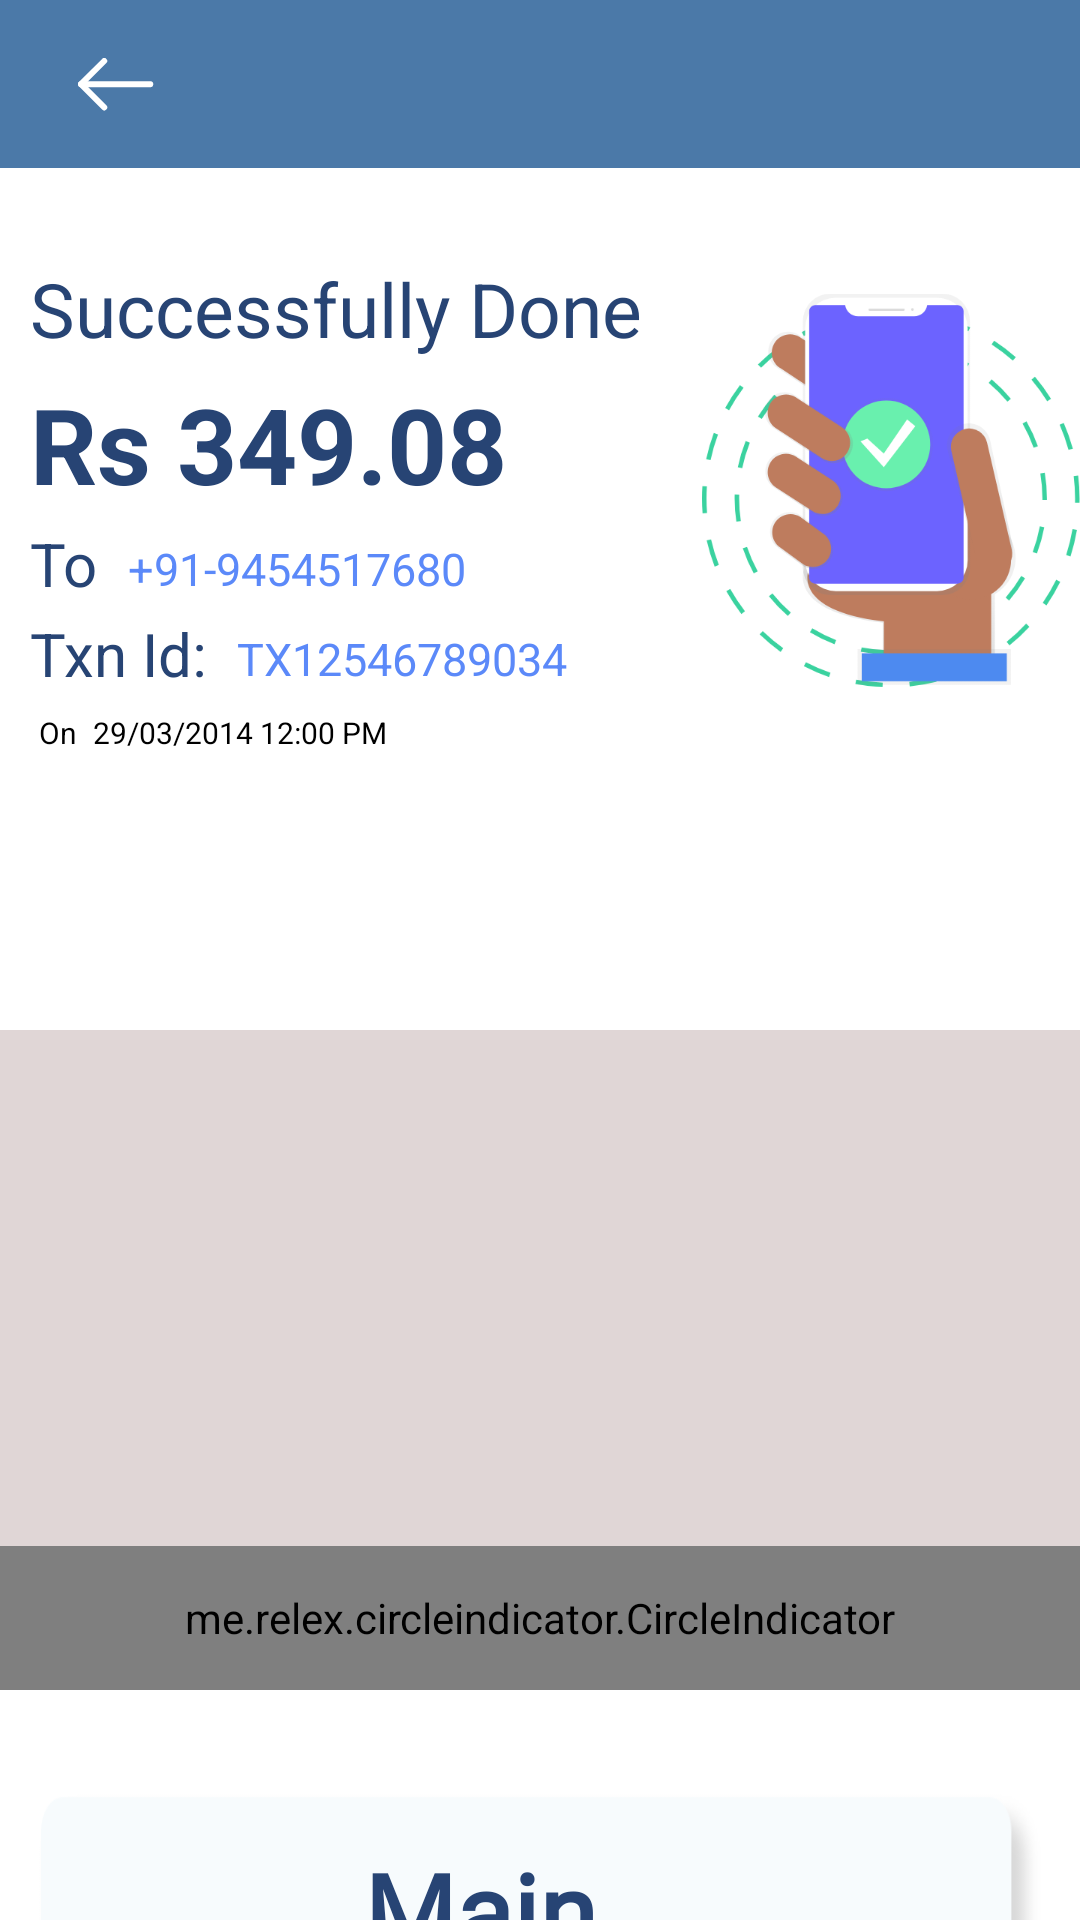

Here is an Android app screen rendered from its layout file. Give the layout XML and the strings, colors and styles it references.
<!-- AndroidManifest.xml: application theme AppTheme -->
<!-- res/layout/activity_transaction_result.xml -->
<?xml version="1.0" encoding="utf-8"?>
<RelativeLayout xmlns:android="http://schemas.android.com/apk/res/android"
    xmlns:ads="http://schemas.android.com/apk/res-auto"
    xmlns:app="http://schemas.android.com/apk/res-auto"
    xmlns:tools="http://schemas.android.com/tools"
    android:layout_width="match_parent"
    android:layout_height="match_parent"
    android:background="@color/white"
    tools:context=".TransactionResultActivity">

    <include layout="@layout/comon_toolbar_layout"/>

    <androidx.core.widget.NestedScrollView
        android:layout_width="match_parent"
        android:layout_height="wrap_content"
        android:layout_below="@+id/co_ordinatorLayout">

        <RelativeLayout
            android:layout_width="wrap_content"
            android:layout_height="wrap_content">

             <LinearLayout
                 android:id="@+id/resultLayout"
                 android:layout_marginTop="20dp"
                 android:layout_width="match_parent"
                 android:orientation="horizontal"
                 android:gravity="center_horizontal"
                 android:layout_height="wrap_content">

                 <RelativeLayout
                     android:gravity="start"
                     android:layout_gravity="start"
                     android:layout_width="wrap_content"
                     android:layout_marginStart="10dp"
                     android:layout_height="wrap_content">
                     <TextView
                         android:id="@+id/transactionStatus"
                         android:layout_width="wrap_content"
                         android:layout_height="wrap_content"
                         android:text="Successfully Done"
                         android:layout_marginTop="10dp"
                         android:textColor="@color/darkBlue"
                         android:gravity="start"
                         android:textSize="25sp"/>
                     <TextView
                         android:id="@+id/transactionAmount"
                         android:layout_width="wrap_content"
                         android:layout_height="wrap_content"
                         android:text="Rs 349.08"
                         android:layout_below="@+id/transactionStatus"
                         android:layout_marginTop="5dp"
                         android:textStyle="bold"
                         android:gravity="start"
                         android:textColor="@color/darkBlue"
                         android:textSize="35sp"/>
                     <TextView
                         android:id="@+id/toText"
                         android:layout_width="wrap_content"
                         android:layout_height="wrap_content"
                         android:text="To "
                         android:textColor="@color/darkBlue"
                         android:gravity="start"
                         android:layout_below="@+id/transactionAmount"
                         android:layout_marginTop="3dp"
                         android:textSize="20sp"/>
                     <TextView
                         android:id="@+id/transactionContact"
                         android:layout_width="wrap_content"
                         android:layout_height="wrap_content"
                         android:text="+91-9454517680"
                         android:layout_below="@+id/transactionAmount"
                         android:layout_toRightOf="@id/toText"
                         android:layout_marginTop="3dp"
                         android:padding="5dp"
                         android:textColor="@color/skyBlue"
                         android:textSize="15sp"/>
                     <TextView
                         android:id="@+id/txnText"
                         android:layout_width="wrap_content"
                         android:layout_height="wrap_content"
                         android:text="Txn Id: "
                         android:textColor="@color/darkBlue"
                         android:layout_below="@+id/toText"
                         android:layout_marginTop="3dp"
                         android:gravity="start"
                         android:textSize="20sp"/>
                     <TextView
                         android:id="@+id/transactionID"
                         android:layout_width="wrap_content"
                         android:layout_height="wrap_content"
                         android:text="TX12546789034"
                         android:layout_below="@+id/toText"
                         android:layout_toRightOf="@id/txnText"
                         android:layout_marginTop="3dp"
                         android:padding="5dp"
                         android:focusable="true"
                         android:textColor="@color/skyBlue"
                         android:textSize="15sp"/>
                     <TextView
                         android:id="@+id/onText"
                         android:layout_width="wrap_content"
                         android:layout_height="wrap_content"
                         android:text="On "
                         android:gravity="start"
                         android:textColor="@color/black"
                         android:layout_below="@+id/txnText"
                         android:layout_marginTop="3dp"
                         android:padding="3dp"
                         android:textSize="10sp"/>
                     <TextView
                         android:id="@+id/date"
                         android:layout_width="wrap_content"
                         android:layout_height="wrap_content"
                         android:text="29/03/2014 12:00 PM"
                         android:layout_below="@+id/transactionID"
                         android:layout_toRightOf="@id/onText"
                         android:layout_alignTop="@+id/onText"
                         android:layout_marginTop="3dp"
                         android:textColor="@color/black"
                         android:textSize="10sp"/>
                     <TextView
                         android:id="@+id/remarks"
                         android:layout_width="wrap_content"
                         android:layout_height="wrap_content"
                         android:layout_below="@+id/onText"
                         android:layout_marginTop="3dp"
                         android:textColor="@color/black"
                         android:textSize="10sp"/>
                     <TextView
                         android:id="@+id/closingBalance"
                         android:layout_width="wrap_content"
                         android:layout_height="wrap_content"
                         android:layout_below="@+id/remarks"
                         android:layout_marginTop="3dp"
                         android:textColor="@color/black"
                         android:textSize="10sp"/>

                 </RelativeLayout>

                 <ImageView
                     android:id="@+id/icon"
                     android:layout_width="wrap_content"
                     android:layout_height="wrap_content"
                     android:gravity="end"
                     android:layout_gravity="end"
                     android:layout_marginLeft="20dp"
                     ads:srcCompat="@drawable/successful_icon" />


             </LinearLayout>

            <RelativeLayout
                android:id="@+id/pagerLayout"
                android:layout_width="match_parent"
                android:layout_height="220dp"
                android:layout_below="@id/resultLayout"
                android:layout_marginTop="?attr/actionBarSize">

                <androidx.viewpager.widget.ViewPager
                    android:id="@+id/pager"
                    android:layout_width="fill_parent"
                    android:layout_height="fill_parent"
                    android:layout_alignParentTop="true"
                    android:background="@color/grey_text" />

                <me.relex.circleindicator.CircleIndicator
                    android:id="@+id/indicator"
                    android:layout_width="match_parent"
                    android:layout_height="48dp"
                    android:layout_alignParentBottom="true" />
            </RelativeLayout>

            <LinearLayout
                android:id="@+id/mainBalanceCard"
                android:layout_width="match_parent"
                android:layout_height="wrap_content"
                android:layout_marginStart="10dp"
                android:layout_below="@+id/pagerLayout"
                android:layout_marginEnd="10dp"
                android:layout_marginTop="30dp"
                android:padding="10dp"
                android:gravity="center"
                android:background="@drawable/balance_card_bg">
                <ImageView
                    android:layout_width="wrap_content"
                    android:layout_height="wrap_content"
                    android:layout_gravity="center_vertical|start"
                    ads:srcCompat="@drawable/main_balance_icon"/>
                <RelativeLayout
                    android:layout_width="wrap_content"
                    android:layout_height="wrap_content"
                    android:layout_gravity="start|center"
                    android:layout_marginLeft="20dp"
                    android:padding="10dp"
                    android:gravity="start">

                    <TextView
                        android:id="@+id/mainBalanceText"
                        android:layout_width="wrap_content"
                        android:layout_height="wrap_content"
                        android:text="Main Balance"
                        android:textStyle="bold"
                        android:textColor="@color/darkBlue"
                        android:fontFamily="@font/beirut"
                        android:textSize="35sp"
                        android:layout_centerHorizontal="true"/>

                    <com.wang.avi.AVLoadingIndicatorView
                        android:id="@+id/loaderAnimation"
                        style="@style/AVLoadingIndicatorView"
                        android:layout_width="wrap_content"
                        android:layout_height="wrap_content"
                        android:layout_centerInParent="true"
                        android:visibility="invisible"
                        android:layout_below="@+id/mainBalanceText"
                        app:indicatorColor="@color/colorPrimary"
                        app:indicatorName="BallPulseIndicator" />

                    <TextView
                        android:id="@+id/mainBalance"
                        android:layout_width="wrap_content"
                        android:layout_height="wrap_content"
                        android:layout_below="@id/mainBalanceText"
                        android:textStyle="bold"
                        android:autoSizeTextType="uniform"
                        android:autoSizeMinTextSize="20sp"
                        android:autoSizeMaxTextSize="45sp"
                        android:textSize="40sp"
                        android:textColor="@color/darkBlue"
                        android:text="₹ 300000.00"/>

                </RelativeLayout>

            </LinearLayout>

        </RelativeLayout>

    </androidx.core.widget.NestedScrollView>


</RelativeLayout>
<!-- res/layout/comon_toolbar_layout.xml (included above) -->
<?xml version="1.0" encoding="utf-8"?>
<androidx.coordinatorlayout.widget.CoordinatorLayout
    android:id="@+id/co_ordinatorLayout"
    xmlns:android="http://schemas.android.com/apk/res/android"
    xmlns:app="http://schemas.android.com/apk/res-auto"
    xmlns:tools="http://schemas.android.com/tools"
    android:layout_width="match_parent"
    android:layout_height="wrap_content">

    <com.google.android.material.appbar.AppBarLayout
        android:layout_height="wrap_content"
        android:layout_width="match_parent"
        android:theme="@style/AppTheme.AppBarOverlay">

        <androidx.appcompat.widget.Toolbar
            android:id="@+id/toolbar"
            android:layout_width="match_parent"
            android:layout_height="?attr/actionBarSize"
            android:background="@color/colorPrimary"
            android:gravity="center"
            app:popupTheme="@style/AppTheme.PopupOverlay">

            <ImageView
                android:id="@+id/back_icon"
                android:layout_width="wrap_content"
                android:layout_height="match_parent"
                app:srcCompat="@drawable/back_icon"
                android:padding="10dp"
                android:layout_gravity="start"
                android:clickable="true"
                android:focusable="true"
                android:layout_marginEnd="10dp"/>

            <TextView
                android:id="@+id/toolbarTitle"
                android:layout_width="wrap_content"
                android:layout_height="wrap_content"
                android:gravity="center"
                android:layout_gravity="start"
                android:fontFamily="@font/beirut"
                android:textColor="@color/white"
                android:textSize="20sp"/>

        </androidx.appcompat.widget.Toolbar>



    </com.google.android.material.appbar.AppBarLayout>

</androidx.coordinatorlayout.widget.CoordinatorLayout>
<!-- resources referenced by this layout -->
<resources>
  <color name="black">#000000</color>
  <color name="colorPrimary">#4B79a8</color>
  <color name="darkBlue">#274474</color>
  <color name="grey_text">#E0D6D6</color>
  <color name="skyBlue">#5B89F9</color>
  <color name="white">#ffffff</color>
  <!-- drawable back_icon: png bitmap (drawable-hdpi, 397 bytes) -->
  <!-- drawable balance_card_bg: png bitmap (drawable-hdpi, 5004 bytes) -->
  <!-- drawable main_balance_icon: png bitmap (drawable-hdpi, 2076 bytes) -->
  <!-- drawable successful_icon: png bitmap (drawable-hdpi, 24945 bytes) -->
  <style name="AppTheme.AppBarOverlay" parent="ThemeOverlay.AppCompat.Dark.ActionBar" />
  <style name="AppTheme.PopupOverlay" parent="ThemeOverlay.AppCompat.Light" />
  <style name="AppTheme" parent="Theme.AppCompat.Light.NoActionBar">
          
          <item name="colorPrimary">@color/colorPrimary</item>
          <item name="colorPrimaryDark">@color/colorPrimaryDark</item>
          <item name="colorAccent">@color/colorAccent</item>
          <item name="colorControlActivated">@color/grey</item>
          <item name="otpViewStyle">@style/OtpWidget.OtpView</item>
      </style>
  <color name="colorPrimaryDark">#274474</color>
  <color name="colorAccent">#D81B60</color>
  <color name="grey">#ACAFB2</color>
</resources>
